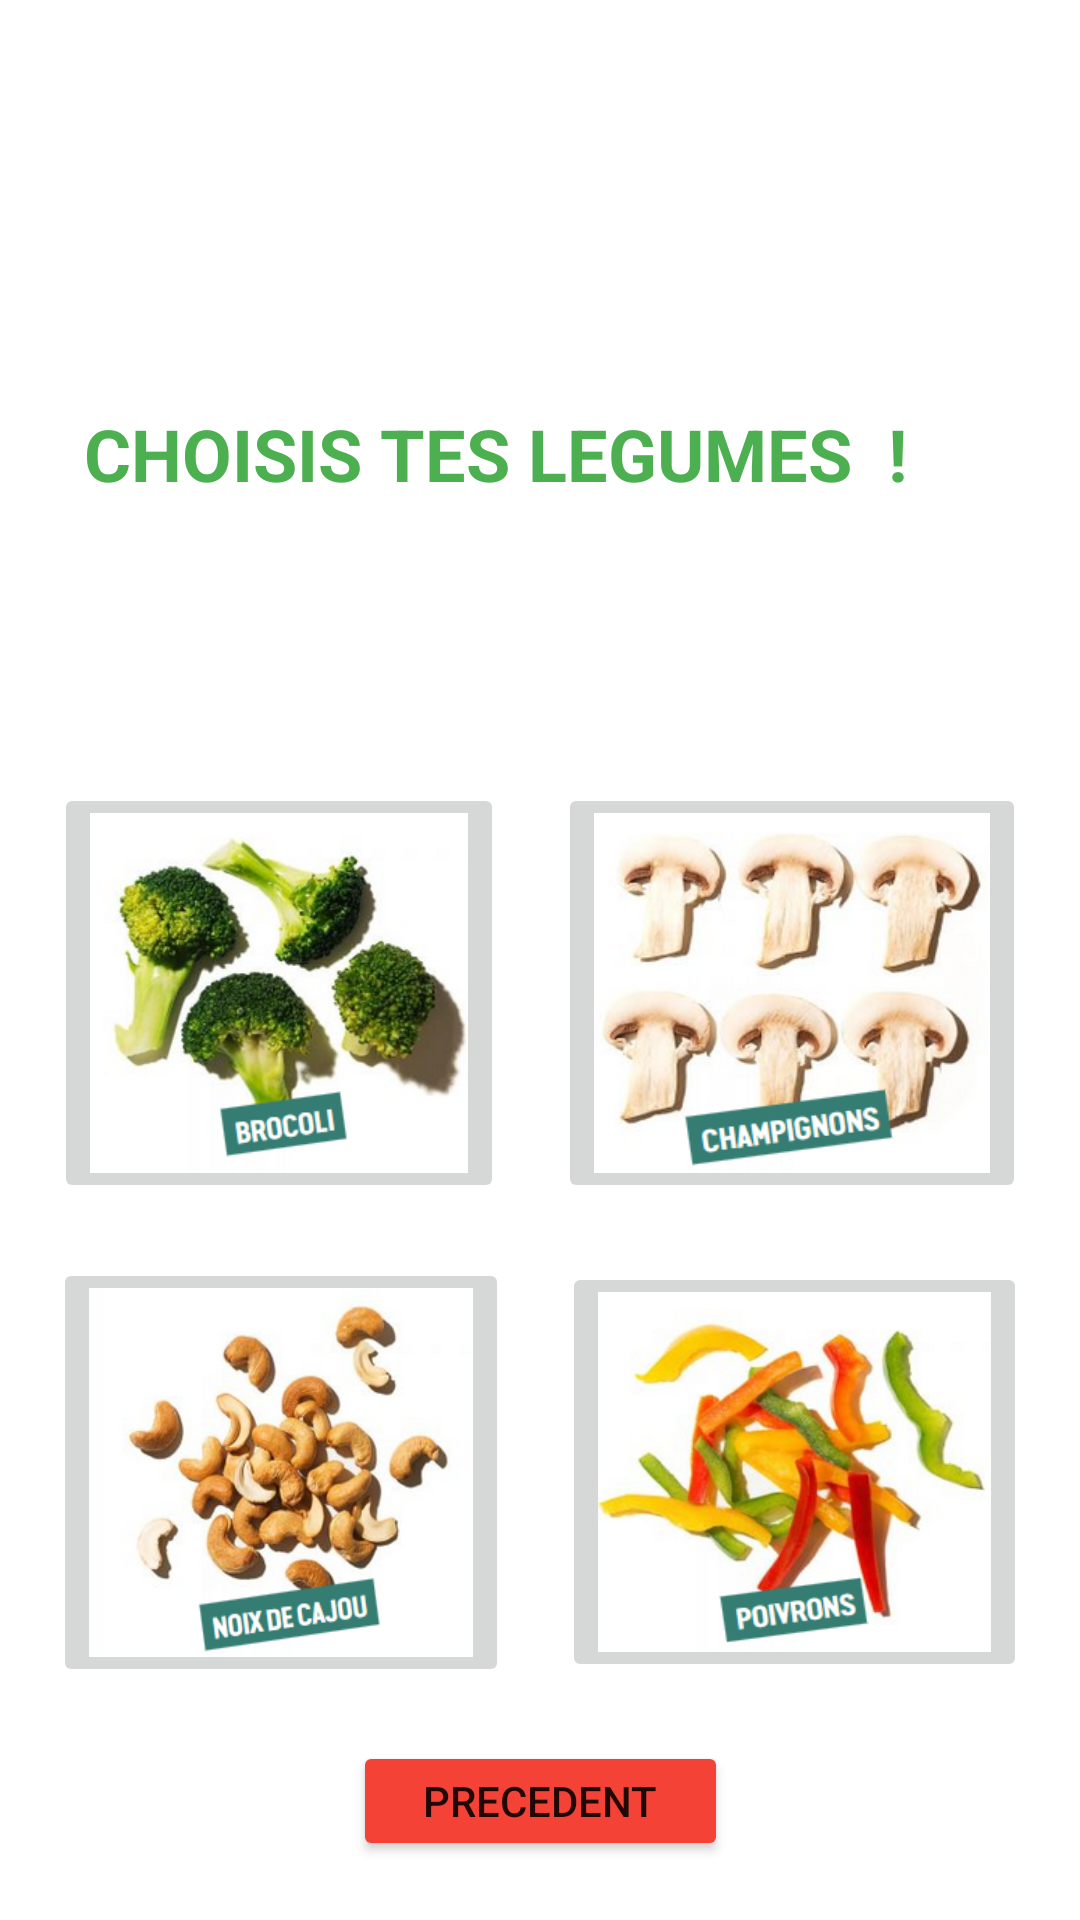

Produce the Android XML layout that renders to this screen, including the resource entries it uses.
<!-- AndroidManifest.xml: application theme Theme.Rest -->
<!-- res/layout/activity_legumes.xml -->
<?xml version="1.0" encoding="utf-8"?>
<androidx.constraintlayout.widget.ConstraintLayout xmlns:android="http://schemas.android.com/apk/res/android"
    xmlns:app="http://schemas.android.com/apk/res-auto"
    xmlns:tools="http://schemas.android.com/tools"
    android:layout_width="match_parent"
    android:layout_height="match_parent">

    <Button
        android:id="@+id/button_LegumePrecedent"
        android:layout_width="125dp"
        android:layout_height="40dp"
        android:backgroundTint="#F44336"
        android:text="PRECEDENT"
        app:iconTint="#F44336"
        app:layout_constraintBottom_toBottomOf="parent"
        app:layout_constraintEnd_toEndOf="parent"
        app:layout_constraintStart_toStartOf="parent"
        app:layout_constraintTop_toBottomOf="@+id/button_Poivron" />

    <TextView
        android:id="@+id/textView"
        android:layout_width="303dp"
        android:layout_height="58dp"
        android:layout_marginStart="95dp"
        android:layout_marginTop="135dp"
        android:layout_marginEnd="96dp"
        android:text="CHOISIS TES LEGUMES  !"
        android:textColor="#4CAF50"
        android:textSize="24sp"
        android:textStyle="bold"
        app:layout_constraintEnd_toEndOf="parent"
        app:layout_constraintStart_toStartOf="parent"
        app:layout_constraintTop_toTopOf="parent" />

    <ImageView
        android:id="@+id/imageView8"
        android:layout_width="89dp"
        android:layout_height="82dp"
        android:layout_marginStart="323dp"
        android:layout_marginTop="2dp"
        android:layout_marginBottom="647dp"
        app:layout_constraintBottom_toBottomOf="parent"
        app:layout_constraintEnd_toEndOf="parent"
        app:layout_constraintStart_toStartOf="parent"
        app:layout_constraintTop_toTopOf="parent"
        app:srcCompat="@drawable/logowi" />

    <ImageButton
        android:id="@+id/button_Champignon"
        android:layout_width="156dp"
        android:layout_height="140dp"
        android:layout_marginTop="50dp"
        android:scaleType="fitXY"
        app:layout_constraintBottom_toTopOf="@+id/button_NoixDeCajou"
        app:layout_constraintEnd_toEndOf="parent"
        app:layout_constraintStart_toEndOf="@+id/button_Brocoly"
        app:layout_constraintTop_toBottomOf="@+id/textView"
        app:srcCompat="@drawable/champi" />

    <ImageButton
        android:id="@+id/button_NoixDeCajou"
        android:layout_width="152dp"
        android:layout_height="143dp"
        android:scaleType="fitXY"
        app:layout_constraintBottom_toTopOf="@+id/button_LegumePrecedent"
        app:layout_constraintEnd_toStartOf="@+id/button_Poivron"
        app:layout_constraintStart_toStartOf="parent"
        app:layout_constraintTop_toBottomOf="@+id/button_Brocoly"
        app:srcCompat="@drawable/cajou" />

    <ImageButton
        android:id="@+id/button_Brocoly"
        android:layout_width="150dp"
        android:layout_height="140dp"
        android:layout_marginTop="50dp"
        android:scaleType="fitXY"
        app:layout_constraintBottom_toTopOf="@+id/button_NoixDeCajou"
        app:layout_constraintEnd_toStartOf="@+id/button_Champignon"
        app:layout_constraintStart_toStartOf="parent"
        app:layout_constraintTop_toBottomOf="@+id/textView"
        app:srcCompat="@drawable/brocolis" />

    <ImageButton
        android:id="@+id/button_Poivron"
        android:layout_width="155dp"
        android:layout_height="140dp"
        android:scaleType="fitXY"
        app:layout_constraintBottom_toTopOf="@+id/button_LegumePrecedent"
        app:layout_constraintEnd_toEndOf="parent"
        app:layout_constraintStart_toEndOf="@+id/button_NoixDeCajou"
        app:layout_constraintTop_toBottomOf="@+id/button_Champignon"
        app:srcCompat="@drawable/poivrons" />

</androidx.constraintlayout.widget.ConstraintLayout>
<!-- resources referenced by this layout -->
<resources>
  <!-- drawable brocolis: png bitmap (drawable, 91658 bytes) -->
  <!-- drawable cajou: png bitmap (drawable, 88955 bytes) -->
  <!-- drawable champi: png bitmap (drawable, 87134 bytes) -->
  <!-- drawable logowi: png bitmap (drawable, 13065 bytes) -->
  <!-- drawable poivrons: png bitmap (drawable, 88747 bytes) -->
  <style name="Theme.Rest" parent="Theme.MaterialComponents.DayNight.DarkActionBar">
          
          <item name="colorPrimary">@color/purple_500</item>
          <item name="colorPrimaryVariant">@color/purple_700</item>
          <item name="colorOnPrimary">@color/white</item>
          
          <item name="colorSecondary">@color/teal_200</item>
          <item name="colorSecondaryVariant">@color/teal_700</item>
          <item name="colorOnSecondary">@color/black</item>
          
          <item name="android:statusBarColor">?attr/colorPrimaryVariant</item>
          
      </style>
  <!-- not gathered from this repository: default colours our renderer supplied (Android Studio template values) -->
  <color name="purple_500">#FF6200EE</color>
  <color name="purple_700">#FF3700B3</color>
  <color name="teal_200">#FF03DAC5</color>
  <color name="teal_700">#FF018786</color>
  <color name="black">#FF000000</color>
  <color name="white">#FFFFFFFF</color>
</resources>
